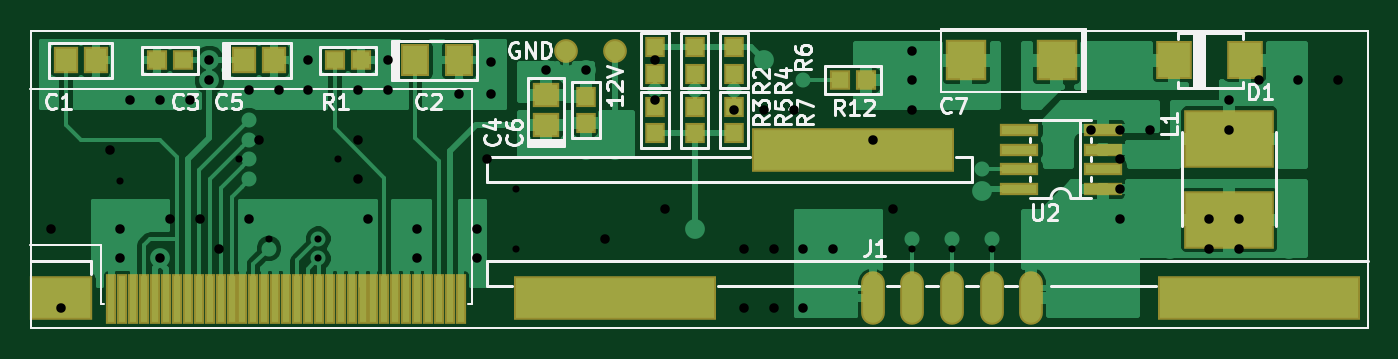
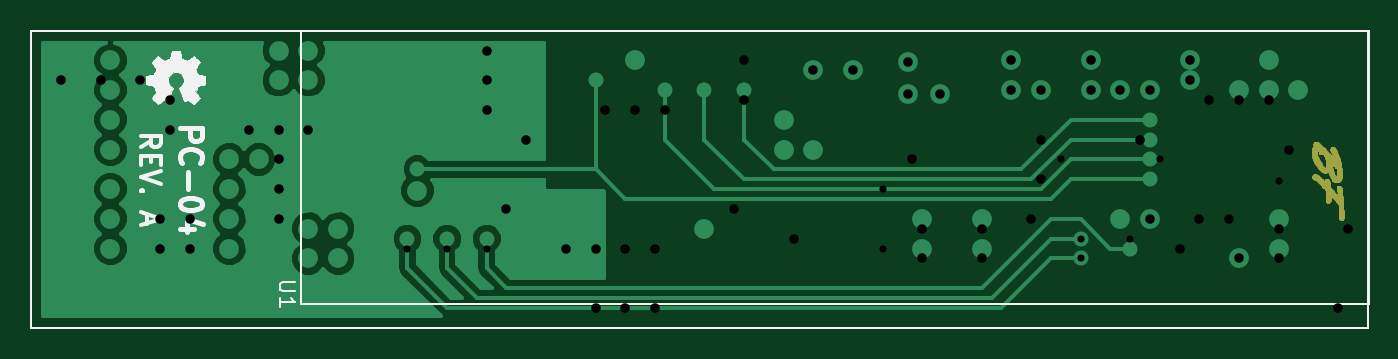
Circuit board: 8 layer files. Board 85.7 x 19.0 mm.
- drill: front-panel.drl (1287 bytes)
- bottom_copper: front-panel.gbl (45657 bytes)
- bottom_silk: front-panel.gbo (17983 bytes)
- bottom_mask: front-panel.gbs (23040 bytes)
- outline: front-panel.gko (528 bytes)
- top_copper: front-panel.gtl (77015 bytes)
- top_silk: front-panel.gto (20013 bytes)
- top_mask: front-panel.gts (3242 bytes)

=== drill: front-panel.drl ===
M48
INCH,TZ
T1C0.0180
T2C0.0240
%
G90
G05
T1
X37250Y-50000
X38250Y-54500
X38500Y-53500
X38500Y-51000
X38750Y-49750
X42750Y-52790
X45750Y-52250
X46500Y-54250
X47750Y-54250
X47750Y-54750
X48250Y-52250
X52750Y-53000
X52750Y-54500
X62750Y-54500
X63750Y-54500
X64750Y-54500
T2
X35750Y-53750
X36750Y-49500
X41000Y-54000
X41250Y-56000
X42500Y-52000
X42750Y-54000
X42750Y-54750
X43000Y-50750
X43750Y-50750
X43750Y-54750
X44000Y-53750
X44500Y-50750
X44750Y-53750
X45000Y-49750
X45000Y-50250
X45250Y-54500
X46000Y-50500
X46000Y-53750
X46250Y-51750
X46750Y-50500
X47500Y-49750
X47500Y-50500
X48750Y-52750
X48750Y-50500
X48750Y-51750
X49000Y-53750
X49500Y-49750
X49500Y-50500
X50250Y-54000
X50250Y-54750
X51300Y-50600
X51750Y-54000
X51750Y-54750
X52000Y-52250
X52100Y-49800
X52100Y-50600
X53500Y-50000
X54500Y-50000
X55000Y-54250
X56250Y-49750
X56250Y-50750
X56500Y-53500
X58250Y-51000
X58500Y-54500
X58500Y-56000
X59000Y-51000
X59250Y-54500
X59250Y-56000
X59750Y-51000
X60000Y-54500
X60000Y-56000
X60750Y-54500
X61750Y-51750
X62250Y-53500
X62750Y-49500
X62750Y-50250
X62750Y-51000
X67250Y-51500
X68000Y-51500
X68000Y-52250
X68000Y-53000
X68000Y-53750
X68750Y-51500
X70250Y-53750
X70250Y-54500
X70750Y-50750
X70750Y-51500
X71000Y-53750
X71000Y-54500
X71500Y-50250
X72500Y-50250
X73500Y-50250
T0
M30

=== bottom_copper: front-panel.gbl (45657 bytes, source omitted) ===
=== bottom_silk: front-panel.gbo (17983 bytes, source omitted) ===
=== bottom_mask: front-panel.gbs (23040 bytes, source omitted) ===
=== outline: front-panel.gko ===
G04 #@! TF.FileFunction,Profile,NP*
%FSLAX46Y46*%
G04 Gerber Fmt 4.6, Leading zero omitted, Abs format (unit mm)*
G04 Created by KiCad (PCBNEW (2016-05-03 BZR 6266)-product) date Wed Jul 13 21:03:11 2016*
%MOMM*%
%LPD*%
G01*
G04 APERTURE LIST*
%ADD10C,0.350000*%
%ADD11C,0.150000*%
G04 APERTURE END LIST*
D10*
D11*
X102870000Y-143510000D02*
X102870000Y-124460000D01*
X188595000Y-124460000D02*
X188595000Y-143510000D01*
X102870000Y-124460000D02*
X188595000Y-124460000D01*
X188595000Y-143510000D02*
X102870000Y-143510000D01*
M02*

=== top_copper: front-panel.gtl (77015 bytes, source omitted) ===
=== top_silk: front-panel.gto (20013 bytes, source omitted) ===
=== top_mask: front-panel.gts ===
G04 #@! TF.FileFunction,Soldermask,Top*
%FSLAX46Y46*%
G04 Gerber Fmt 4.6, Leading zero omitted, Abs format (unit mm)*
G04 Created by KiCad (PCBNEW (2016-05-03 BZR 6266)-product) date Wed Jul 13 21:03:11 2016*
%MOMM*%
%LPD*%
G01*
G04 APERTURE LIST*
%ADD10C,0.350000*%
%ADD11C,0.150000*%
%ADD12O,1.524000X3.429000*%
%ADD13R,0.654000X3.254000*%
%ADD14R,1.854000X2.054000*%
%ADD15R,1.554000X1.754000*%
%ADD16R,1.354000X1.254000*%
%ADD17R,1.254000X1.354000*%
%ADD18R,2.454000X0.854000*%
%ADD19R,12.954000X2.794000*%
%ADD20R,1.754000X1.554000*%
%ADD21R,5.754000X3.754000*%
%ADD22R,2.286000X2.438400*%
%ADD23R,2.654000X2.654000*%
%ADD24C,1.524000*%
%ADD25R,4.064000X2.794000*%
G04 APERTURE END LIST*
D10*
D11*
X102870000Y-143510000D02*
X102870000Y-124460000D01*
X188595000Y-124460000D02*
X188595000Y-143510000D01*
X102870000Y-124460000D02*
X188595000Y-124460000D01*
X188595000Y-143510000D02*
X102870000Y-143510000D01*
D12*
X167005000Y-141605000D03*
X164465000Y-141605000D03*
X161925000Y-141605000D03*
X156845000Y-141605000D03*
X159385000Y-141605000D03*
D13*
X118515000Y-141673000D03*
X117815000Y-141673000D03*
X117115000Y-141673000D03*
X116415000Y-141673000D03*
X115715000Y-141673000D03*
X115015000Y-141673000D03*
X114315000Y-141673000D03*
X113615000Y-141673000D03*
X112915000Y-141673000D03*
X112215000Y-141673000D03*
X111515000Y-141673000D03*
X110815000Y-141673000D03*
X110115000Y-141673000D03*
X109415000Y-141673000D03*
X108715000Y-141673000D03*
X128315000Y-141673000D03*
X127615000Y-141673000D03*
X126915000Y-141673000D03*
X126215000Y-141673000D03*
X125515000Y-141673000D03*
X124815000Y-141673000D03*
X124115000Y-141673000D03*
X123415000Y-141673000D03*
X122715000Y-141673000D03*
X122015000Y-141673000D03*
X121315000Y-141673000D03*
X120615000Y-141673000D03*
X119915000Y-141673000D03*
X119215000Y-141673000D03*
X129015000Y-141673000D03*
X129715000Y-141673000D03*
X130415000Y-141673000D03*
X108015000Y-141673000D03*
D14*
X127505000Y-126365000D03*
X130305000Y-126365000D03*
D15*
X106995000Y-126365000D03*
X105095000Y-126365000D03*
D16*
X110910000Y-126365000D03*
X112610000Y-126365000D03*
D17*
X142875000Y-125515000D03*
X142875000Y-127215000D03*
X142875000Y-129325000D03*
X142875000Y-131025000D03*
X145415000Y-125515000D03*
X145415000Y-127215000D03*
X145415000Y-129325000D03*
X145415000Y-131025000D03*
X147955000Y-125515000D03*
X147955000Y-127215000D03*
X147955000Y-129325000D03*
X147955000Y-131025000D03*
D18*
X171610000Y-133350000D03*
X166210000Y-133350000D03*
X171610000Y-134620000D03*
X171610000Y-132080000D03*
X171610000Y-130810000D03*
X166210000Y-134620000D03*
X166210000Y-132080000D03*
X166210000Y-130810000D03*
D19*
X181610000Y-141605000D03*
X140335000Y-141605000D03*
D20*
X135890000Y-130490000D03*
X135890000Y-128590000D03*
D15*
X116525000Y-126365000D03*
X118425000Y-126365000D03*
D17*
X138430000Y-128690000D03*
X138430000Y-130390000D03*
D16*
X122340000Y-126365000D03*
X124040000Y-126365000D03*
X156425000Y-127635000D03*
X154725000Y-127635000D03*
D19*
X155575000Y-132080000D03*
D21*
X179705000Y-136585000D03*
X179705000Y-131385000D03*
D22*
X180721000Y-126365000D03*
X176149000Y-126365000D03*
D23*
X168635000Y-126365000D03*
X162835000Y-126365000D03*
D24*
X140335000Y-125730000D03*
X137160000Y-125730000D03*
D25*
X104775000Y-141605000D03*
M02*

